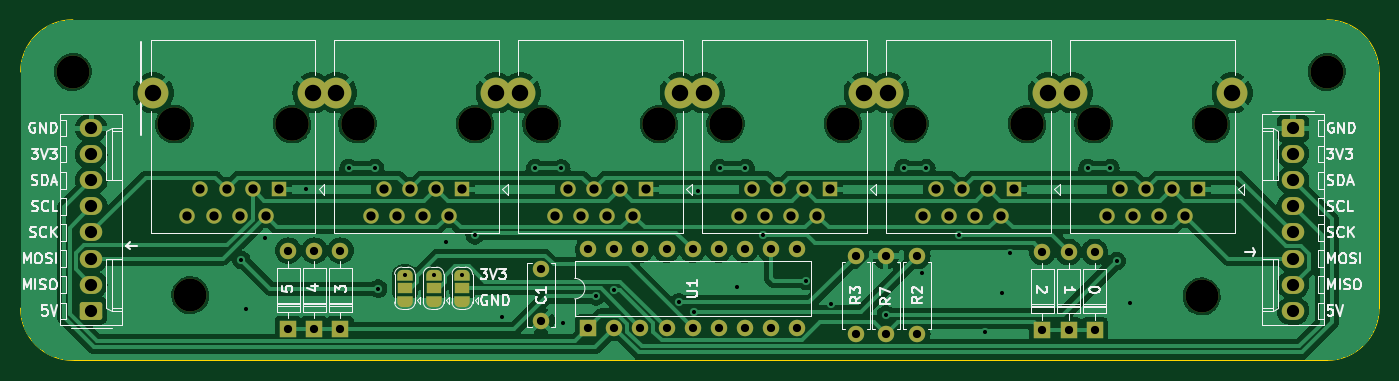
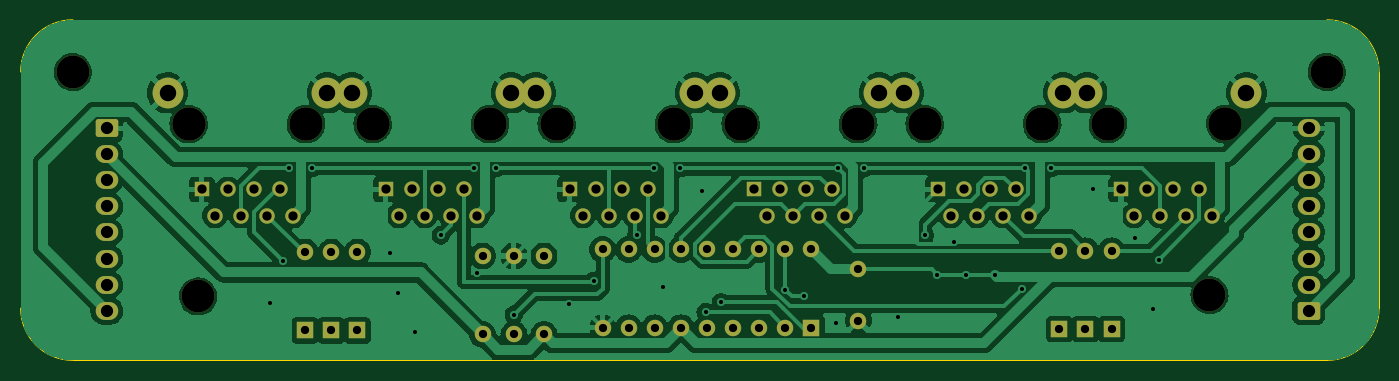
Circuit board: 11 layer files. Board 132.2 x 33.1 mm.
- bottom_copper: pn5180 mcp23008 breakout board-B_Cu.gbl (134543 bytes)
- bottom_mask: pn5180 mcp23008 breakout board-B_Mask.gbs (4994 bytes)
- paste: pn5180 mcp23008 breakout board-B_Paste.gbp (509 bytes)
- bottom_silk: pn5180 mcp23008 breakout board-B_Silkscreen.gbo (4997 bytes)
- outline: pn5180 mcp23008 breakout board-Edge_Cuts.gm1 (1047 bytes)
- top_copper: pn5180 mcp23008 breakout board-F_Cu.gtl (124350 bytes)
- top_mask: pn5180 mcp23008 breakout board-F_Mask.gts (6162 bytes)
- paste: pn5180 mcp23008 breakout board-F_Paste.gtp (509 bytes)
- top_silk: pn5180 mcp23008 breakout board-F_Silkscreen.gto (57071 bytes)
- drill: pn5180 mcp23008 breakout board-NPTH.drl (670 bytes)
- drill: pn5180 mcp23008 breakout board-PTH.drl (3175 bytes)

=== bottom_copper: pn5180 mcp23008 breakout board-B_Cu.gbl (134543 bytes, source omitted) ===
=== bottom_mask: pn5180 mcp23008 breakout board-B_Mask.gbs ===
G04 #@! TF.GenerationSoftware,KiCad,Pcbnew,7.0.1*
G04 #@! TF.CreationDate,2023-07-05T16:18:13-05:00*
G04 #@! TF.ProjectId,pn5180 mcp23008 breakout board,706e3531-3830-4206-9d63-703233303038,rev?*
G04 #@! TF.SameCoordinates,Original*
G04 #@! TF.FileFunction,Soldermask,Bot*
G04 #@! TF.FilePolarity,Negative*
%FSLAX46Y46*%
G04 Gerber Fmt 4.6, Leading zero omitted, Abs format (unit mm)*
G04 Created by KiCad (PCBNEW 7.0.1) date 2023-07-05 16:18:13*
%MOMM*%
%LPD*%
G01*
G04 APERTURE LIST*
G04 Aperture macros list*
%AMRoundRect*
0 Rectangle with rounded corners*
0 $1 Rounding radius*
0 $2 $3 $4 $5 $6 $7 $8 $9 X,Y pos of 4 corners*
0 Add a 4 corners polygon primitive as box body*
4,1,4,$2,$3,$4,$5,$6,$7,$8,$9,$2,$3,0*
0 Add four circle primitives for the rounded corners*
1,1,$1+$1,$2,$3*
1,1,$1+$1,$4,$5*
1,1,$1+$1,$6,$7*
1,1,$1+$1,$8,$9*
0 Add four rect primitives between the rounded corners*
20,1,$1+$1,$2,$3,$4,$5,0*
20,1,$1+$1,$4,$5,$6,$7,0*
20,1,$1+$1,$6,$7,$8,$9,0*
20,1,$1+$1,$8,$9,$2,$3,0*%
G04 Aperture macros list end*
%ADD10R,1.600000X1.600000*%
%ADD11O,1.600000X1.600000*%
%ADD12C,3.000000*%
%ADD13C,1.500000*%
%ADD14R,1.500000X1.500000*%
%ADD15C,3.250000*%
%ADD16C,3.200000*%
%ADD17RoundRect,0.250000X-0.845000X0.620000X-0.845000X-0.620000X0.845000X-0.620000X0.845000X0.620000X0*%
%ADD18O,2.190000X1.740000*%
%ADD19C,1.600000*%
%ADD20RoundRect,0.250000X0.845000X-0.620000X0.845000X0.620000X-0.845000X0.620000X-0.845000X-0.620000X0*%
G04 APERTURE END LIST*
D10*
X138811000Y-104775000D03*
D11*
X141351000Y-104775000D03*
X143891000Y-104775000D03*
X146431000Y-104775000D03*
X148971000Y-104775000D03*
X151511000Y-104775000D03*
X154051000Y-104775000D03*
X156591000Y-104775000D03*
X159131000Y-104775000D03*
X159131000Y-97155000D03*
X156591000Y-97155000D03*
X154051000Y-97155000D03*
X151511000Y-97155000D03*
X148971000Y-97155000D03*
X146431000Y-97155000D03*
X143891000Y-97155000D03*
X141351000Y-97155000D03*
X138811000Y-97155000D03*
D12*
X150114000Y-81915000D03*
X165654000Y-81915000D03*
D13*
X153439000Y-93855000D03*
X154709000Y-91315000D03*
X155979000Y-93855000D03*
X157249000Y-91315000D03*
X158519000Y-93855000D03*
X159789000Y-91315000D03*
X161059000Y-93855000D03*
D14*
X162329000Y-91315000D03*
D15*
X152169000Y-84965000D03*
X163599000Y-84965000D03*
D16*
X198501000Y-101727000D03*
D12*
X114300000Y-81915000D03*
X129840000Y-81915000D03*
D13*
X117625000Y-93855000D03*
X118895000Y-91315000D03*
X120165000Y-93855000D03*
X121435000Y-91315000D03*
X122705000Y-93855000D03*
X123975000Y-91315000D03*
X125245000Y-93855000D03*
D14*
X126515000Y-91315000D03*
D15*
X116355000Y-84965000D03*
X127785000Y-84965000D03*
D16*
X88646000Y-79883000D03*
D11*
X114681000Y-97282000D03*
D10*
X114681000Y-104902000D03*
D17*
X207391000Y-85344000D03*
D18*
X207391000Y-87884000D03*
X207391000Y-90424000D03*
X207391000Y-92964000D03*
X207391000Y-95504000D03*
X207391000Y-98044000D03*
X207391000Y-100584000D03*
X207391000Y-103124000D03*
D10*
X185547000Y-105029000D03*
D11*
X185547000Y-97409000D03*
D16*
X210693000Y-79883000D03*
D19*
X170815000Y-105410000D03*
D11*
X170815000Y-97790000D03*
D12*
X96474000Y-81915000D03*
X112014000Y-81915000D03*
D13*
X99799000Y-93855000D03*
X101069000Y-91315000D03*
X102339000Y-93855000D03*
X103609000Y-91315000D03*
X104879000Y-93855000D03*
X106149000Y-91315000D03*
X107419000Y-93855000D03*
D14*
X108689000Y-91315000D03*
D15*
X98529000Y-84965000D03*
X109959000Y-84965000D03*
X199413000Y-84965000D03*
X187983000Y-84965000D03*
D14*
X198143000Y-91315000D03*
D13*
X196873000Y-93855000D03*
X195603000Y-91315000D03*
X194333000Y-93855000D03*
X193063000Y-91315000D03*
X191793000Y-93855000D03*
X190523000Y-91315000D03*
X189253000Y-93855000D03*
D12*
X201468000Y-81915000D03*
X185928000Y-81915000D03*
D10*
X183007000Y-105029000D03*
D11*
X183007000Y-97409000D03*
D19*
X134239000Y-104100000D03*
X134239000Y-99100000D03*
D10*
X188087000Y-105029000D03*
D11*
X188087000Y-97409000D03*
D20*
X90424000Y-103124000D03*
D18*
X90424000Y-100584000D03*
X90424000Y-98044000D03*
X90424000Y-95504000D03*
X90424000Y-92964000D03*
X90424000Y-90424000D03*
X90424000Y-87884000D03*
X90424000Y-85344000D03*
D10*
X109601000Y-104902000D03*
D11*
X109601000Y-97282000D03*
D19*
X164846000Y-105410000D03*
D11*
X164846000Y-97790000D03*
D19*
X167767000Y-105410000D03*
D11*
X167767000Y-97790000D03*
X112141000Y-97282000D03*
D10*
X112141000Y-104902000D03*
D12*
X132207000Y-81915000D03*
X147747000Y-81915000D03*
D13*
X135532000Y-93855000D03*
X136802000Y-91315000D03*
X138072000Y-93855000D03*
X139342000Y-91315000D03*
X140612000Y-93855000D03*
X141882000Y-91315000D03*
X143152000Y-93855000D03*
D14*
X144422000Y-91315000D03*
D15*
X134262000Y-84965000D03*
X145692000Y-84965000D03*
D16*
X100076000Y-101600000D03*
D12*
X168021000Y-81915000D03*
X183561000Y-81915000D03*
D13*
X171346000Y-93855000D03*
X172616000Y-91315000D03*
X173886000Y-93855000D03*
X175156000Y-91315000D03*
X176426000Y-93855000D03*
X177696000Y-91315000D03*
X178966000Y-93855000D03*
D14*
X180236000Y-91315000D03*
D15*
X170076000Y-84965000D03*
X181506000Y-84965000D03*
M02*

=== paste: pn5180 mcp23008 breakout board-B_Paste.gbp ===
G04 #@! TF.GenerationSoftware,KiCad,Pcbnew,7.0.1*
G04 #@! TF.CreationDate,2023-07-05T16:18:13-05:00*
G04 #@! TF.ProjectId,pn5180 mcp23008 breakout board,706e3531-3830-4206-9d63-703233303038,rev?*
G04 #@! TF.SameCoordinates,Original*
G04 #@! TF.FileFunction,Paste,Bot*
G04 #@! TF.FilePolarity,Positive*
%FSLAX46Y46*%
G04 Gerber Fmt 4.6, Leading zero omitted, Abs format (unit mm)*
G04 Created by KiCad (PCBNEW 7.0.1) date 2023-07-05 16:18:13*
%MOMM*%
%LPD*%
G01*
G04 APERTURE LIST*
G04 APERTURE END LIST*
M02*

=== bottom_silk: pn5180 mcp23008 breakout board-B_Silkscreen.gbo ===
G04 #@! TF.GenerationSoftware,KiCad,Pcbnew,7.0.1*
G04 #@! TF.CreationDate,2023-07-05T16:18:13-05:00*
G04 #@! TF.ProjectId,pn5180 mcp23008 breakout board,706e3531-3830-4206-9d63-703233303038,rev?*
G04 #@! TF.SameCoordinates,Original*
G04 #@! TF.FileFunction,Legend,Bot*
G04 #@! TF.FilePolarity,Positive*
%FSLAX46Y46*%
G04 Gerber Fmt 4.6, Leading zero omitted, Abs format (unit mm)*
G04 Created by KiCad (PCBNEW 7.0.1) date 2023-07-05 16:18:13*
%MOMM*%
%LPD*%
G01*
G04 APERTURE LIST*
G04 Aperture macros list*
%AMRoundRect*
0 Rectangle with rounded corners*
0 $1 Rounding radius*
0 $2 $3 $4 $5 $6 $7 $8 $9 X,Y pos of 4 corners*
0 Add a 4 corners polygon primitive as box body*
4,1,4,$2,$3,$4,$5,$6,$7,$8,$9,$2,$3,0*
0 Add four circle primitives for the rounded corners*
1,1,$1+$1,$2,$3*
1,1,$1+$1,$4,$5*
1,1,$1+$1,$6,$7*
1,1,$1+$1,$8,$9*
0 Add four rect primitives between the rounded corners*
20,1,$1+$1,$2,$3,$4,$5,0*
20,1,$1+$1,$4,$5,$6,$7,0*
20,1,$1+$1,$6,$7,$8,$9,0*
20,1,$1+$1,$8,$9,$2,$3,0*%
G04 Aperture macros list end*
%ADD10R,1.600000X1.600000*%
%ADD11O,1.600000X1.600000*%
%ADD12C,3.000000*%
%ADD13C,1.500000*%
%ADD14R,1.500000X1.500000*%
%ADD15C,3.250000*%
%ADD16C,3.200000*%
%ADD17RoundRect,0.250000X-0.845000X0.620000X-0.845000X-0.620000X0.845000X-0.620000X0.845000X0.620000X0*%
%ADD18O,2.190000X1.740000*%
%ADD19C,1.600000*%
%ADD20RoundRect,0.250000X0.845000X-0.620000X0.845000X0.620000X-0.845000X0.620000X-0.845000X-0.620000X0*%
G04 APERTURE END LIST*
%LPC*%
D10*
X138811000Y-104775000D03*
D11*
X141351000Y-104775000D03*
X143891000Y-104775000D03*
X146431000Y-104775000D03*
X148971000Y-104775000D03*
X151511000Y-104775000D03*
X154051000Y-104775000D03*
X156591000Y-104775000D03*
X159131000Y-104775000D03*
X159131000Y-97155000D03*
X156591000Y-97155000D03*
X154051000Y-97155000D03*
X151511000Y-97155000D03*
X148971000Y-97155000D03*
X146431000Y-97155000D03*
X143891000Y-97155000D03*
X141351000Y-97155000D03*
X138811000Y-97155000D03*
D12*
X150114000Y-81915000D03*
X165654000Y-81915000D03*
D13*
X153439000Y-93855000D03*
X154709000Y-91315000D03*
X155979000Y-93855000D03*
X157249000Y-91315000D03*
X158519000Y-93855000D03*
X159789000Y-91315000D03*
X161059000Y-93855000D03*
D14*
X162329000Y-91315000D03*
D15*
X152169000Y-84965000D03*
X163599000Y-84965000D03*
D16*
X198501000Y-101727000D03*
D12*
X114300000Y-81915000D03*
X129840000Y-81915000D03*
D13*
X117625000Y-93855000D03*
X118895000Y-91315000D03*
X120165000Y-93855000D03*
X121435000Y-91315000D03*
X122705000Y-93855000D03*
X123975000Y-91315000D03*
X125245000Y-93855000D03*
D14*
X126515000Y-91315000D03*
D15*
X116355000Y-84965000D03*
X127785000Y-84965000D03*
D16*
X88646000Y-79883000D03*
D11*
X114681000Y-97282000D03*
D10*
X114681000Y-104902000D03*
D17*
X207391000Y-85344000D03*
D18*
X207391000Y-87884000D03*
X207391000Y-90424000D03*
X207391000Y-92964000D03*
X207391000Y-95504000D03*
X207391000Y-98044000D03*
X207391000Y-100584000D03*
X207391000Y-103124000D03*
D10*
X185547000Y-105029000D03*
D11*
X185547000Y-97409000D03*
D16*
X210693000Y-79883000D03*
D19*
X170815000Y-105410000D03*
D11*
X170815000Y-97790000D03*
D12*
X96474000Y-81915000D03*
X112014000Y-81915000D03*
D13*
X99799000Y-93855000D03*
X101069000Y-91315000D03*
X102339000Y-93855000D03*
X103609000Y-91315000D03*
X104879000Y-93855000D03*
X106149000Y-91315000D03*
X107419000Y-93855000D03*
D14*
X108689000Y-91315000D03*
D15*
X98529000Y-84965000D03*
X109959000Y-84965000D03*
X199413000Y-84965000D03*
X187983000Y-84965000D03*
D14*
X198143000Y-91315000D03*
D13*
X196873000Y-93855000D03*
X195603000Y-91315000D03*
X194333000Y-93855000D03*
X193063000Y-91315000D03*
X191793000Y-93855000D03*
X190523000Y-91315000D03*
X189253000Y-93855000D03*
D12*
X201468000Y-81915000D03*
X185928000Y-81915000D03*
D10*
X183007000Y-105029000D03*
D11*
X183007000Y-97409000D03*
D19*
X134239000Y-104100000D03*
X134239000Y-99100000D03*
D10*
X188087000Y-105029000D03*
D11*
X188087000Y-97409000D03*
D20*
X90424000Y-103124000D03*
D18*
X90424000Y-100584000D03*
X90424000Y-98044000D03*
X90424000Y-95504000D03*
X90424000Y-92964000D03*
X90424000Y-90424000D03*
X90424000Y-87884000D03*
X90424000Y-85344000D03*
D10*
X109601000Y-104902000D03*
D11*
X109601000Y-97282000D03*
D19*
X164846000Y-105410000D03*
D11*
X164846000Y-97790000D03*
D19*
X167767000Y-105410000D03*
D11*
X167767000Y-97790000D03*
X112141000Y-97282000D03*
D10*
X112141000Y-104902000D03*
D12*
X132207000Y-81915000D03*
X147747000Y-81915000D03*
D13*
X135532000Y-93855000D03*
X136802000Y-91315000D03*
X138072000Y-93855000D03*
X139342000Y-91315000D03*
X140612000Y-93855000D03*
X141882000Y-91315000D03*
X143152000Y-93855000D03*
D14*
X144422000Y-91315000D03*
D15*
X134262000Y-84965000D03*
X145692000Y-84965000D03*
D16*
X100076000Y-101600000D03*
D12*
X168021000Y-81915000D03*
X183561000Y-81915000D03*
D13*
X171346000Y-93855000D03*
X172616000Y-91315000D03*
X173886000Y-93855000D03*
X175156000Y-91315000D03*
X176426000Y-93855000D03*
X177696000Y-91315000D03*
X178966000Y-93855000D03*
D14*
X180236000Y-91315000D03*
D15*
X170076000Y-84965000D03*
X181506000Y-84965000D03*
M02*

=== outline: pn5180 mcp23008 breakout board-Edge_Cuts.gm1 ===
G04 #@! TF.GenerationSoftware,KiCad,Pcbnew,7.0.1*
G04 #@! TF.CreationDate,2023-07-05T16:18:13-05:00*
G04 #@! TF.ProjectId,pn5180 mcp23008 breakout board,706e3531-3830-4206-9d63-703233303038,rev?*
G04 #@! TF.SameCoordinates,Original*
G04 #@! TF.FileFunction,Profile,NP*
%FSLAX46Y46*%
G04 Gerber Fmt 4.6, Leading zero omitted, Abs format (unit mm)*
G04 Created by KiCad (PCBNEW 7.0.1) date 2023-07-05 16:18:13*
%MOMM*%
%LPD*%
G01*
G04 APERTURE LIST*
G04 #@! TA.AperFunction,Profile*
%ADD10C,0.100000*%
G04 #@! TD*
G04 APERTURE END LIST*
D10*
X210693000Y-107950000D02*
X88646000Y-107950000D01*
X83566000Y-79883000D02*
X83566000Y-102870000D01*
X88646000Y-74803000D02*
X210693000Y-74803000D01*
X215773000Y-79883000D02*
X215773000Y-102870000D01*
X215773000Y-79883000D02*
G75*
G03*
X210693000Y-74803000I-5080000J0D01*
G01*
X88646000Y-74803000D02*
G75*
G03*
X83566000Y-79883000I0J-5080000D01*
G01*
X83566000Y-102870000D02*
G75*
G03*
X88646000Y-107950000I5080000J0D01*
G01*
X210693000Y-107950000D02*
G75*
G03*
X215773000Y-102870000I0J5080000D01*
G01*
M02*

=== top_copper: pn5180 mcp23008 breakout board-F_Cu.gtl (124350 bytes, source omitted) ===
=== top_mask: pn5180 mcp23008 breakout board-F_Mask.gts ===
G04 #@! TF.GenerationSoftware,KiCad,Pcbnew,7.0.1*
G04 #@! TF.CreationDate,2023-07-05T16:18:13-05:00*
G04 #@! TF.ProjectId,pn5180 mcp23008 breakout board,706e3531-3830-4206-9d63-703233303038,rev?*
G04 #@! TF.SameCoordinates,Original*
G04 #@! TF.FileFunction,Soldermask,Top*
G04 #@! TF.FilePolarity,Negative*
%FSLAX46Y46*%
G04 Gerber Fmt 4.6, Leading zero omitted, Abs format (unit mm)*
G04 Created by KiCad (PCBNEW 7.0.1) date 2023-07-05 16:18:13*
%MOMM*%
%LPD*%
G01*
G04 APERTURE LIST*
G04 Aperture macros list*
%AMRoundRect*
0 Rectangle with rounded corners*
0 $1 Rounding radius*
0 $2 $3 $4 $5 $6 $7 $8 $9 X,Y pos of 4 corners*
0 Add a 4 corners polygon primitive as box body*
4,1,4,$2,$3,$4,$5,$6,$7,$8,$9,$2,$3,0*
0 Add four circle primitives for the rounded corners*
1,1,$1+$1,$2,$3*
1,1,$1+$1,$4,$5*
1,1,$1+$1,$6,$7*
1,1,$1+$1,$8,$9*
0 Add four rect primitives between the rounded corners*
20,1,$1+$1,$2,$3,$4,$5,0*
20,1,$1+$1,$4,$5,$6,$7,0*
20,1,$1+$1,$6,$7,$8,$9,0*
20,1,$1+$1,$8,$9,$2,$3,0*%
%AMFreePoly0*
4,1,19,0.550000,-0.750000,0.000000,-0.750000,0.000000,-0.744911,-0.071157,-0.744911,-0.207708,-0.704816,-0.327430,-0.627875,-0.420627,-0.520320,-0.479746,-0.390866,-0.500000,-0.250000,-0.500000,0.250000,-0.479746,0.390866,-0.420627,0.520320,-0.327430,0.627875,-0.207708,0.704816,-0.071157,0.744911,0.000000,0.744911,0.000000,0.750000,0.550000,0.750000,0.550000,-0.750000,0.550000,-0.750000,
$1*%
%AMFreePoly1*
4,1,19,0.000000,0.744911,0.071157,0.744911,0.207708,0.704816,0.327430,0.627875,0.420627,0.520320,0.479746,0.390866,0.500000,0.250000,0.500000,-0.250000,0.479746,-0.390866,0.420627,-0.520320,0.327430,-0.627875,0.207708,-0.704816,0.071157,-0.744911,0.000000,-0.744911,0.000000,-0.750000,-0.550000,-0.750000,-0.550000,0.750000,0.000000,0.750000,0.000000,0.744911,0.000000,0.744911,
$1*%
G04 Aperture macros list end*
%ADD10R,1.600000X1.600000*%
%ADD11O,1.600000X1.600000*%
%ADD12C,3.000000*%
%ADD13C,1.500000*%
%ADD14R,1.500000X1.500000*%
%ADD15C,3.250000*%
%ADD16C,3.200000*%
%ADD17FreePoly0,90.000000*%
%ADD18R,1.500000X1.000000*%
%ADD19FreePoly1,90.000000*%
%ADD20RoundRect,0.250000X-0.845000X0.620000X-0.845000X-0.620000X0.845000X-0.620000X0.845000X0.620000X0*%
%ADD21O,2.190000X1.740000*%
%ADD22C,1.600000*%
%ADD23RoundRect,0.250000X0.845000X-0.620000X0.845000X0.620000X-0.845000X0.620000X-0.845000X-0.620000X0*%
G04 APERTURE END LIST*
D10*
X138811000Y-104775000D03*
D11*
X141351000Y-104775000D03*
X143891000Y-104775000D03*
X146431000Y-104775000D03*
X148971000Y-104775000D03*
X151511000Y-104775000D03*
X154051000Y-104775000D03*
X156591000Y-104775000D03*
X159131000Y-104775000D03*
X159131000Y-97155000D03*
X156591000Y-97155000D03*
X154051000Y-97155000D03*
X151511000Y-97155000D03*
X148971000Y-97155000D03*
X146431000Y-97155000D03*
X143891000Y-97155000D03*
X141351000Y-97155000D03*
X138811000Y-97155000D03*
D12*
X150114000Y-81915000D03*
X165654000Y-81915000D03*
D13*
X153439000Y-93855000D03*
X154709000Y-91315000D03*
X155979000Y-93855000D03*
X157249000Y-91315000D03*
X158519000Y-93855000D03*
X159789000Y-91315000D03*
X161059000Y-93855000D03*
D14*
X162329000Y-91315000D03*
D15*
X152169000Y-84965000D03*
X163599000Y-84965000D03*
D16*
X198501000Y-101727000D03*
D12*
X114300000Y-81915000D03*
X129840000Y-81915000D03*
D13*
X117625000Y-93855000D03*
X118895000Y-91315000D03*
X120165000Y-93855000D03*
X121435000Y-91315000D03*
X122705000Y-93855000D03*
X123975000Y-91315000D03*
X125245000Y-93855000D03*
D14*
X126515000Y-91315000D03*
D15*
X116355000Y-84965000D03*
X127785000Y-84965000D03*
D16*
X88646000Y-79883000D03*
D17*
X120961000Y-102222000D03*
D18*
X120961000Y-100922000D03*
D19*
X120961000Y-99622000D03*
D11*
X114681000Y-97282000D03*
D10*
X114681000Y-104902000D03*
D20*
X207391000Y-85344000D03*
D21*
X207391000Y-87884000D03*
X207391000Y-90424000D03*
X207391000Y-92964000D03*
X207391000Y-95504000D03*
X207391000Y-98044000D03*
X207391000Y-100584000D03*
X207391000Y-103124000D03*
D10*
X185547000Y-105029000D03*
D11*
X185547000Y-97409000D03*
D16*
X210693000Y-79883000D03*
D22*
X170815000Y-105410000D03*
D11*
X170815000Y-97790000D03*
D17*
X126549000Y-102222000D03*
D18*
X126549000Y-100922000D03*
D19*
X126549000Y-99622000D03*
D12*
X96474000Y-81915000D03*
X112014000Y-81915000D03*
D13*
X99799000Y-93855000D03*
X101069000Y-91315000D03*
X102339000Y-93855000D03*
X103609000Y-91315000D03*
X104879000Y-93855000D03*
X106149000Y-91315000D03*
X107419000Y-93855000D03*
D14*
X108689000Y-91315000D03*
D15*
X98529000Y-84965000D03*
X109959000Y-84965000D03*
X199413000Y-84965000D03*
X187983000Y-84965000D03*
D14*
X198143000Y-91315000D03*
D13*
X196873000Y-93855000D03*
X195603000Y-91315000D03*
X194333000Y-93855000D03*
X193063000Y-91315000D03*
X191793000Y-93855000D03*
X190523000Y-91315000D03*
X189253000Y-93855000D03*
D12*
X201468000Y-81915000D03*
X185928000Y-81915000D03*
D10*
X183007000Y-105029000D03*
D11*
X183007000Y-97409000D03*
D22*
X134239000Y-104100000D03*
X134239000Y-99100000D03*
D10*
X188087000Y-105029000D03*
D11*
X188087000Y-97409000D03*
D23*
X90424000Y-103124000D03*
D21*
X90424000Y-100584000D03*
X90424000Y-98044000D03*
X90424000Y-95504000D03*
X90424000Y-92964000D03*
X90424000Y-90424000D03*
X90424000Y-87884000D03*
X90424000Y-85344000D03*
D17*
X123755000Y-102222000D03*
D18*
X123755000Y-100922000D03*
D19*
X123755000Y-99622000D03*
D10*
X109601000Y-104902000D03*
D11*
X109601000Y-97282000D03*
D22*
X164846000Y-105410000D03*
D11*
X164846000Y-97790000D03*
D22*
X167767000Y-105410000D03*
D11*
X167767000Y-97790000D03*
X112141000Y-97282000D03*
D10*
X112141000Y-104902000D03*
D12*
X132207000Y-81915000D03*
X147747000Y-81915000D03*
D13*
X135532000Y-93855000D03*
X136802000Y-91315000D03*
X138072000Y-93855000D03*
X139342000Y-91315000D03*
X140612000Y-93855000D03*
X141882000Y-91315000D03*
X143152000Y-93855000D03*
D14*
X144422000Y-91315000D03*
D15*
X134262000Y-84965000D03*
X145692000Y-84965000D03*
D16*
X100076000Y-101600000D03*
D12*
X168021000Y-81915000D03*
X183561000Y-81915000D03*
D13*
X171346000Y-93855000D03*
X172616000Y-91315000D03*
X173886000Y-93855000D03*
X175156000Y-91315000D03*
X176426000Y-93855000D03*
X177696000Y-91315000D03*
X178966000Y-93855000D03*
D14*
X180236000Y-91315000D03*
D15*
X170076000Y-84965000D03*
X181506000Y-84965000D03*
M02*

=== paste: pn5180 mcp23008 breakout board-F_Paste.gtp ===
G04 #@! TF.GenerationSoftware,KiCad,Pcbnew,7.0.1*
G04 #@! TF.CreationDate,2023-07-05T16:18:13-05:00*
G04 #@! TF.ProjectId,pn5180 mcp23008 breakout board,706e3531-3830-4206-9d63-703233303038,rev?*
G04 #@! TF.SameCoordinates,Original*
G04 #@! TF.FileFunction,Paste,Top*
G04 #@! TF.FilePolarity,Positive*
%FSLAX46Y46*%
G04 Gerber Fmt 4.6, Leading zero omitted, Abs format (unit mm)*
G04 Created by KiCad (PCBNEW 7.0.1) date 2023-07-05 16:18:13*
%MOMM*%
%LPD*%
G01*
G04 APERTURE LIST*
G04 APERTURE END LIST*
M02*

=== top_silk: pn5180 mcp23008 breakout board-F_Silkscreen.gto (57071 bytes, source omitted) ===
=== drill: pn5180 mcp23008 breakout board-NPTH.drl ===
M48
; DRILL file {KiCad 7.0.1} date Wed Jul  5 16:18:22 2023
; FORMAT={-:-/ absolute / metric / decimal}
; #@! TF.CreationDate,2023-07-05T16:18:22-05:00
; #@! TF.GenerationSoftware,Kicad,Pcbnew,7.0.1
; #@! TF.FileFunction,NonPlated,1,2,NPTH
FMAT,2
METRIC
; #@! TA.AperFunction,NonPlated,NPTH,ComponentDrill
T1C3.200
; #@! TA.AperFunction,NonPlated,NPTH,ComponentDrill
T2C3.250
%
G90
G05
T1
X88.646Y-79.883
X100.076Y-101.6
X198.501Y-101.727
X210.693Y-79.883
T2
X98.529Y-84.965
X109.959Y-84.965
X116.355Y-84.965
X127.785Y-84.965
X134.262Y-84.965
X145.692Y-84.965
X152.169Y-84.965
X163.599Y-84.965
X170.076Y-84.965
X181.506Y-84.965
X187.983Y-84.965
X199.413Y-84.965
T0
M30

=== drill: pn5180 mcp23008 breakout board-PTH.drl ===
M48
; DRILL file {KiCad 7.0.1} date Wed Jul  5 16:18:22 2023
; FORMAT={-:-/ absolute / metric / decimal}
; #@! TF.CreationDate,2023-07-05T16:18:22-05:00
; #@! TF.GenerationSoftware,Kicad,Pcbnew,7.0.1
; #@! TF.FileFunction,Plated,1,2,PTH
FMAT,2
METRIC
; #@! TA.AperFunction,Plated,PTH,ViaDrill
T1C0.400
; #@! TA.AperFunction,Plated,PTH,ComponentDrill
T2C0.800
; #@! TA.AperFunction,Plated,PTH,ComponentDrill
T3C0.900
; #@! TA.AperFunction,Plated,PTH,ComponentDrill
T4C1.190
; #@! TA.AperFunction,Plated,PTH,ComponentDrill
T5C1.600
%
G90
G05
T1
X105.029Y-98.171
X105.537Y-102.997
X107.315Y-96.012
X111.379Y-91.313
X115.486Y-89.237
X118.062Y-89.237
X118.364Y-100.965
X120.961Y-99.622
X123.755Y-99.622
X124.968Y-96.393
X126.549Y-99.622
X127.762Y-95.779
X130.429Y-103.759
X133.649Y-89.237
X136.181Y-89.275
X136.398Y-104.267
X139.573Y-101.727
X141.351Y-101.075
X147.622Y-102.314
X149.098Y-103.251
X149.479Y-91.44
X151.589Y-89.242
X153.289Y-100.838
X154.109Y-89.237
X155.829Y-95.779
X160.02Y-100.203
X162.433Y-102.464
X167.767Y-103.505
X169.496Y-89.237
X171.323Y-99.441
X171.695Y-89.237
X174.879Y-95.779
X177.419Y-105.156
X179.07Y-101.346
X179.832Y-97.536
X187.403Y-89.237
X189.611Y-89.237
X190.246Y-98.277
X191.516Y-102.362
T2
X109.601Y-97.282
X109.601Y-104.902
X112.141Y-97.282
X112.141Y-104.902
X114.681Y-97.282
X114.681Y-104.902
X134.239Y-99.1
X134.239Y-104.1
X138.811Y-97.155
X138.811Y-104.775
X141.351Y-97.155
X141.351Y-104.775
X143.891Y-97.155
X143.891Y-104.775
X146.431Y-97.155
X146.431Y-104.775
X148.971Y-97.155
X148.971Y-104.775
X151.511Y-97.155
X151.511Y-104.775
X154.051Y-97.155
X154.051Y-104.775
X156.591Y-97.155
X156.591Y-104.775
X159.131Y-97.155
X159.131Y-104.775
X164.846Y-97.79
X164.846Y-105.41
X167.767Y-97.79
X167.767Y-105.41
X170.815Y-97.79
X170.815Y-105.41
X183.007Y-97.409
X183.007Y-105.029
X185.547Y-97.409
X185.547Y-105.029
X188.087Y-97.409
X188.087Y-105.029
T3
X99.799Y-93.855
X101.069Y-91.315
X102.339Y-93.855
X103.609Y-91.315
X104.879Y-93.855
X106.149Y-91.315
X107.419Y-93.855
X108.689Y-91.315
X117.625Y-93.855
X118.895Y-91.315
X120.165Y-93.855
X121.435Y-91.315
X122.705Y-93.855
X123.975Y-91.315
X125.245Y-93.855
X126.515Y-91.315
X135.532Y-93.855
X136.802Y-91.315
X138.072Y-93.855
X139.342Y-91.315
X140.612Y-93.855
X141.882Y-91.315
X143.152Y-93.855
X144.422Y-91.315
X153.439Y-93.855
X154.709Y-91.315
X155.979Y-93.855
X157.249Y-91.315
X158.519Y-93.855
X159.789Y-91.315
X161.059Y-93.855
X162.329Y-91.315
X171.346Y-93.855
X172.616Y-91.315
X173.886Y-93.855
X175.156Y-91.315
X176.426Y-93.855
X177.696Y-91.315
X178.966Y-93.855
X180.236Y-91.315
X189.253Y-93.855
X190.523Y-91.315
X191.793Y-93.855
X193.063Y-91.315
X194.333Y-93.855
X195.603Y-91.315
X196.873Y-93.855
X198.143Y-91.315
T4
X90.424Y-85.344
X90.424Y-87.884
X90.424Y-90.424
X90.424Y-92.964
X90.424Y-95.504
X90.424Y-98.044
X90.424Y-100.584
X90.424Y-103.124
X207.391Y-85.344
X207.391Y-87.884
X207.391Y-90.424
X207.391Y-92.964
X207.391Y-95.504
X207.391Y-98.044
X207.391Y-100.584
X207.391Y-103.124
T5
X96.474Y-81.915
X112.014Y-81.915
X114.3Y-81.915
X129.84Y-81.915
X132.207Y-81.915
X147.747Y-81.915
X150.114Y-81.915
X165.654Y-81.915
X168.021Y-81.915
X183.561Y-81.915
X185.928Y-81.915
X201.468Y-81.915
T0
M30

